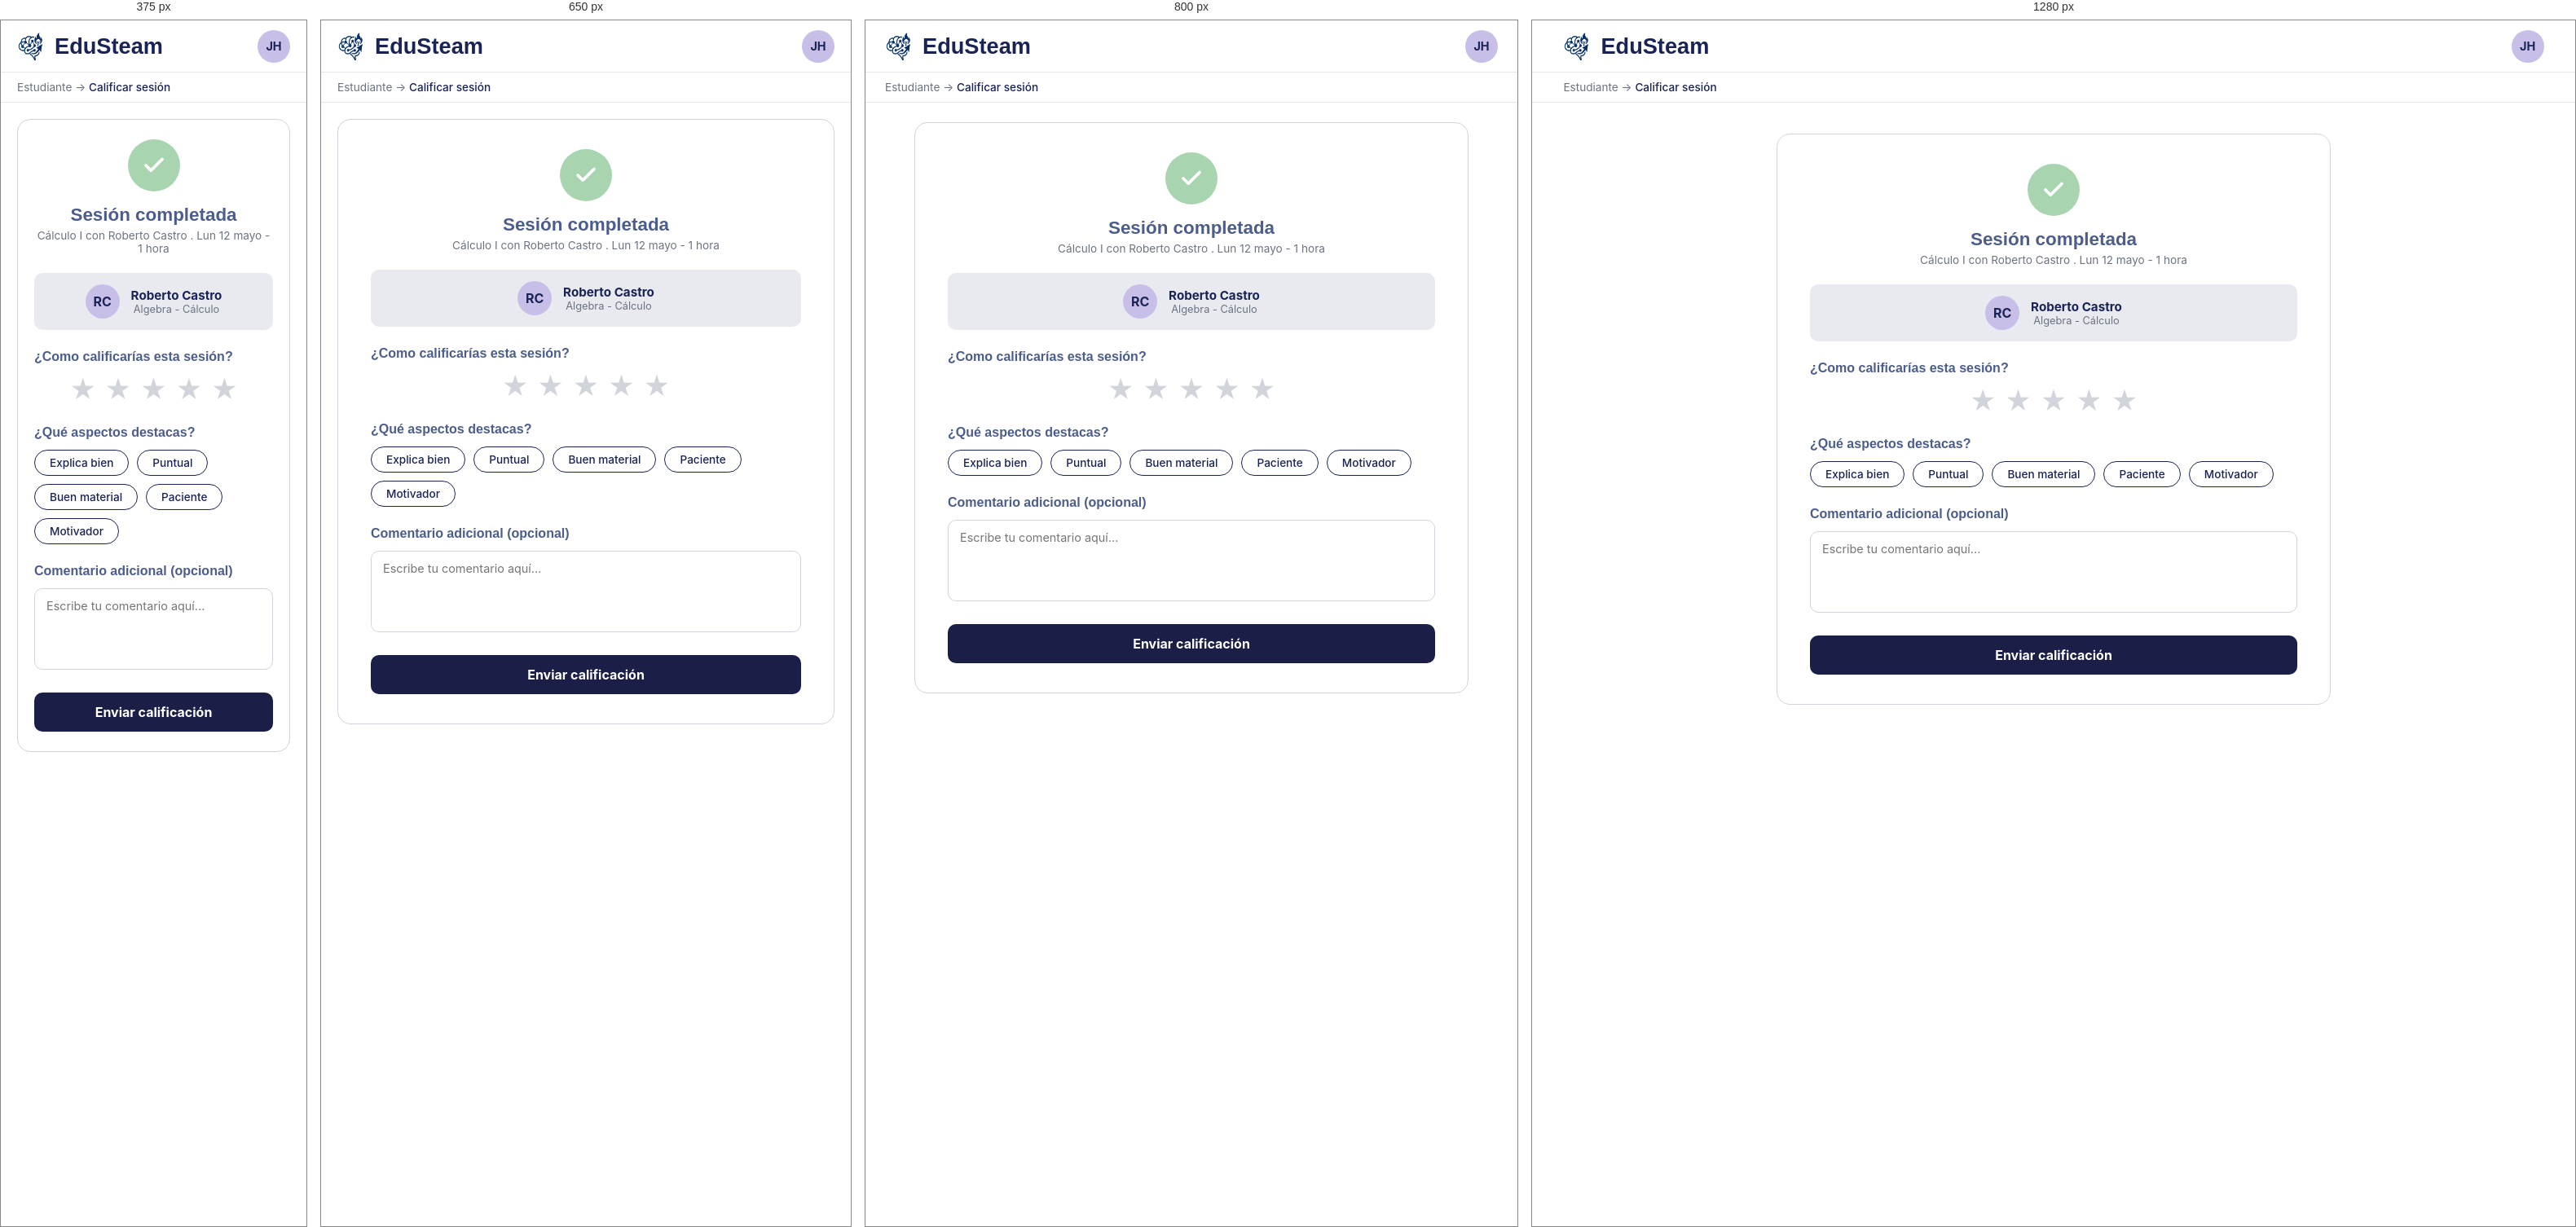
Rendered at 375 px, 650 px, 800 px and 1280 px, left to right.

<!-- file: calificar_sesion.html -->
<!DOCTYPE html>
<html lang="es">
<head>
  <meta charset="UTF-8"/>
  <meta name="viewport" content="width=device-width, initial-scale=1.0"/>
  <title>Calificar Sesión - EduSteam</title>
  <link href="https://fonts.googleapis.com/css2?family=El+Messiri:wght@400;500;600;700&family=Inter:wght@400;500;600;700&display=swap" rel="stylesheet"/>
  <link rel="stylesheet" href="style.css"/>
  <style>
    body { background:#fff; }

    .app-nav {
      display:flex; align-items:center; justify-content:space-between;
      padding:0 clamp(20px,3vw,48px); height:64px;
      border-bottom:1px solid #e5e7eb; background:#fff;
    }
    .app-logo { display:flex; align-items:center; gap:10px; text-decoration:none; }
    .app-logo img { width:36px; height:36px; }
    .app-logo span { font-family:'El Messiri',sans-serif; font-size:1.7rem; font-weight:700; color:#1a2356; }
    .avatar-btn {
      width:40px; height:40px; border-radius:50%;
      background:#c7bfe8; border:none; cursor:pointer;
      font-family:'Inter',sans-serif; font-weight:700; font-size:.9rem; color:#1a2356;
    }
    .breadcrumb {
      padding:10px clamp(20px,3vw,48px);
      font-size:.85rem; color:#6b7280;
      border-bottom:1px solid #e5e7eb;
    }
    .breadcrumb a { color:#6b7280; text-decoration:none; }
    .breadcrumb span { color:#1a2356; font-weight:500; }

    .page-body {
      padding:clamp(20px,3vw,48px) clamp(20px,3vw,48px);
      display:flex; justify-content:center;
    }

    .rating-card {
      border:1.5px solid #d1d5db;
      border-radius:16px;
      padding:36px 40px;
      width:100%; max-width:680px;
      background:#fff;
    }

    /* check icon */
    .check-wrap {
      width:64px; height:64px; border-radius:50%;
      background:#a8d5b0;
      display:flex; align-items:center; justify-content:center;
      margin:0 auto 16px;
    }
    .check-wrap svg { color:#fff; }

    .session-done-title {
      text-align:center;
      font-family:'El Messiri',sans-serif;
      font-size:1.4rem; font-weight:700; color:#4C5D8B;
      margin-bottom:4px;
    }
    .session-done-sub {
      text-align:center;
      font-size:.85rem; color:#6b7280;
      margin-bottom:22px;
    }

    /* tutor chip */
    .tutor-chip {
      display:flex; align-items:center; gap:14px;
      background:#E8EAF0; border-radius:10px;
      padding:14px 18px; margin-bottom:24px;
      justify-content:center;
    }
    .tutor-initials {
      width:42px; height:42px; border-radius:50%;
      background:#c7bfe8;
      display:flex; align-items:center; justify-content:center;
      font-weight:700; font-size:1rem; color:#1a2356;
      flex-shrink:0;
    }
    .tutor-name { font-weight:700; font-size:.95rem; color:#1a2356; text-align:center; }
    .tutor-subject { font-size:.8rem; color:#6b7280; text-align:center; }

    /* section label */
    .section-label {
      font-family:'El Messiri',sans-serif;
      font-size:1rem; font-weight:700; color:#4C5D8B;
      margin-bottom:12px;
    }

    /* stars */
    .star-row {
      display:flex; gap:10px; justify-content:center;
      margin-bottom:24px;
    }
    .star {
      font-size:2rem; color:#d1d5db; cursor:pointer;
      transition:color .15s;
    }
    .star.filled { color:#9176AB; }
    .star:hover { color:#9176AB; }

    /* aspect chips */
    .aspect-chips {
      display:flex; flex-wrap:wrap; gap:10px;
      margin-bottom:24px;
    }
    .aspect-chip {
      border:1.5px solid #1a2356; border-radius:99px;
      padding:7px 18px; font-size:.85rem; font-weight:500;
      color:#1a2356; background:#fff; cursor:pointer;
      font-family:'Inter',sans-serif; transition:.15s;
    }
    .aspect-chip:hover, .aspect-chip.active {
      background:#1a2356; color:#fff;
    }

    /* textarea */
    .comment-area {
      width:100%; height:100px;
      border:1.5px solid #d1d5db; border-radius:10px;
      padding:12px 14px; font-family:'Inter',sans-serif;
      font-size:.9rem; color:#1a2356;
      resize:none; outline:none;
      margin-bottom:24px;
    }
    .comment-area:focus { border-color:#9176AB; }

    /* submit btn */
    .btn-submit {
      display:block; width:100%;
      background:#1B1E47; color:#fff;
      border:none; border-radius:10px;
      padding:14px; font-size:1rem; font-weight:700;
      cursor:pointer; font-family:'Inter',sans-serif;
      transition:background .2s;
    }
    .btn-submit:hover { background:#4C5D8B; }

    @media(max-width:600px){
      .rating-card { padding:24px 20px; }
    }
  </style>
</head>
<body>

  <nav class="app-nav">
    <a class="app-logo" href="index.html">
      <img src="/images/logo.png" alt="EduSteam">
      <span>EduSteam</span>
    </a>
    <button class="avatar-btn">JH</button>
  </nav>

  <div class="breadcrumb">
    <a href="#">Estudiante</a> → <span>Calificar sesión</span>
  </div>

  <div class="page-body">
    <div class="rating-card">

      <!-- Check -->
      <div class="check-wrap">
        <svg width="30" height="30" viewBox="0 0 24 24" fill="none" stroke="currentColor" stroke-width="3" stroke-linecap="round" stroke-linejoin="round">
          <polyline points="20 6 9 17 4 12"/>
        </svg>
      </div>

      <div class="session-done-title">Sesión completada</div>
      <div class="session-done-sub">Cálculo I con Roberto Castro . Lun 12 mayo - 1 hora</div>

      <!-- Tutor -->
      <div class="tutor-chip">
        <div class="tutor-initials">RC</div>
        <div>
          <div class="tutor-name">Roberto Castro</div>
          <div class="tutor-subject">Algebra - Cálculo</div>
        </div>
      </div>

      <!-- Estrellas -->
      <div class="section-label">¿Como calificarías esta sesión?</div>
      <div class="star-row" id="stars">
        <span class="star" data-v="1">★</span>
        <span class="star" data-v="2">★</span>
        <span class="star" data-v="3">★</span>
        <span class="star" data-v="4">★</span>
        <span class="star" data-v="5">★</span>
      </div>

      <!-- Aspectos -->
      <div class="section-label">¿Qué aspectos destacas?</div>
      <div class="aspect-chips">
        <button class="aspect-chip" onclick="toggleChip(this)">Explica bien</button>
        <button class="aspect-chip" onclick="toggleChip(this)">Puntual</button>
        <button class="aspect-chip" onclick="toggleChip(this)">Buen material</button>
        <button class="aspect-chip" onclick="toggleChip(this)">Paciente</button>
        <button class="aspect-chip" onclick="toggleChip(this)">Motivador</button>
      </div>

      <!-- Comentario -->
      <div class="section-label">Comentario adicional (opcional)</div>
      <textarea class="comment-area" placeholder="Escribe tu comentario aquí..."></textarea>

      <button class="btn-submit">Enviar calificación</button>

    </div>
  </div>

  <script>
    // Stars
    const stars = document.querySelectorAll('.star');
    let selected = 0;
    stars.forEach(s => {
      s.addEventListener('click', () => {
        selected = +s.dataset.v;
        stars.forEach(st => st.classList.toggle('filled', +st.dataset.v <= selected));
      });
      s.addEventListener('mouseenter', () => {
        stars.forEach(st => st.classList.toggle('filled', +st.dataset.v <= +s.dataset.v));
      });
      s.addEventListener('mouseleave', () => {
        stars.forEach(st => st.classList.toggle('filled', +st.dataset.v <= selected));
      });
    });

    // Aspect chips
    function toggleChip(el) {
      el.classList.toggle('active');
    }
  </script>

</body>
</html>


/* @media block from style.css */
@media (max-width: 900px) {
      .hero-section { flex-direction: column; }
      .hero-text { width: 100%; }
      .hero-image-wrap { width: 100%; }
      .stats-row { flex-wrap: wrap; }
      .stat-card { flex: 1 1 calc(50% - 10px); }
      .nav-links { display: none; }
    }

/* @media block from style.css */
@media (max-width: 520px) {
      .stat-card { flex: 1 1 100%; }
    }

/* @media block from style.css */
@media (max-width: 520px) {
    .stat-card {
        flex: 1 1 100%;
    }
}

/* @media block from style.css */
@media (max-width: 700px) {
    .left-panel {
        display: none;
    }

    .right-panel {
        padding: 24px 20px;
    }

    .field-row {
        grid-template-columns: 1fr;
    }
}

/* @media block from style.css */
@media (max-width:900px){

    .recovery-container{
        max-width:100%;
    }

}

/* @media block from style.css */
@media (max-width:700px){

    .recovery-title{
        font-size:2rem;
    }

    .recovery-message{
        padding:16px;
    }

    .back-login{
        margin-top:30px;
    }

}

/* @media block from style.css */
@media (max-width:900px){

    .about-content{
        grid-template-columns:1fr;
        gap:25px;
    }

    .team-grid{
        justify-content:center;
    }
}

/* @media block from style.css */
@media (max-width:600px){

    .about-title{
        font-size:2.7rem;
    }

    .about-card h2{
        font-size:2rem;
    }

    .about-content{
        padding:20px;
    }

    .team-section{
        padding:20px;
    }

    .team-card{
        width:100%;
        max-width:220px;
    }
}

/* @media block from style.css */
@media (max-width:1000px){

    .features-grid{
        grid-template-columns:1fr 1fr;
    }

}

/* @media block from style.css */
@media (max-width:700px){

    .features-grid{
        grid-template-columns:1fr;
        gap:20px;
    }

    .features-title{
        font-size:2.8rem;
    }

    .feature-card h2{
        font-size:1.7rem;
    }

}